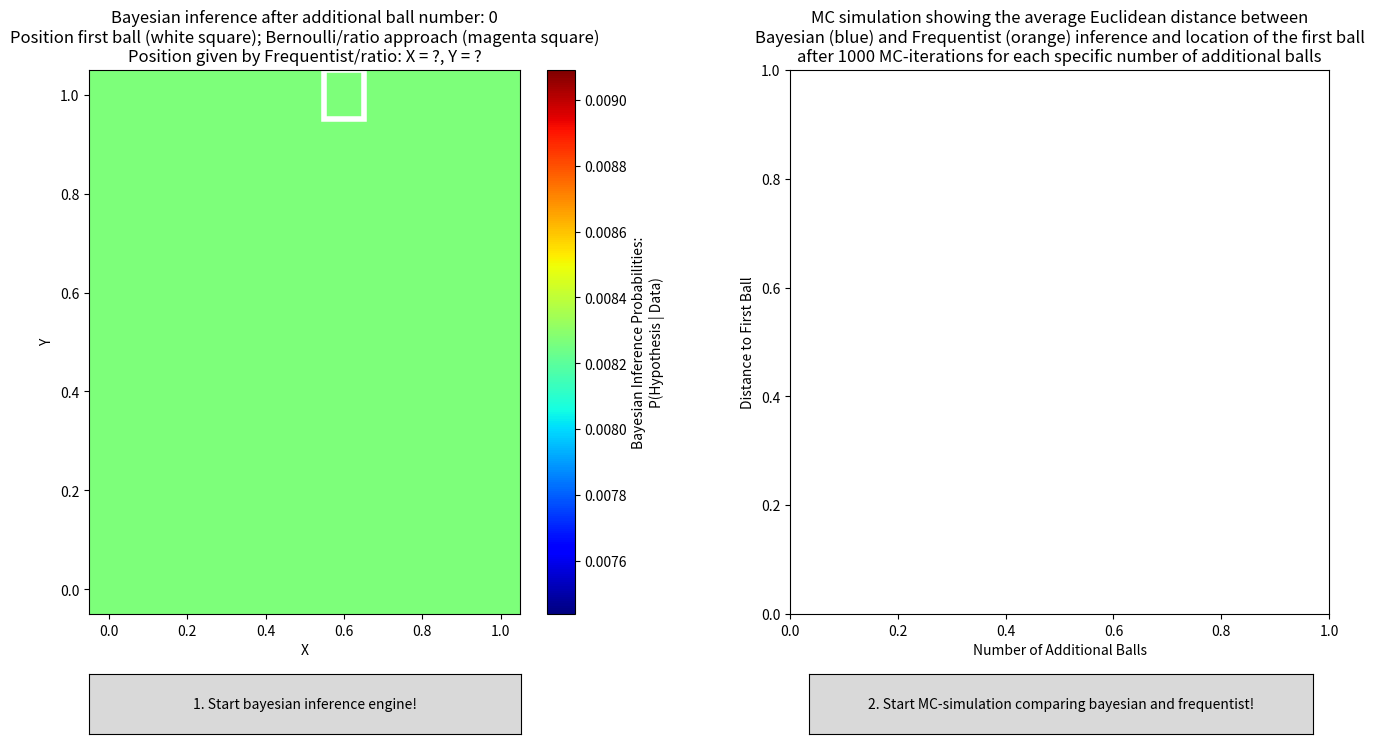

Write Python code to recreate this figure.
import numpy as np
import matplotlib.pyplot as plt
from matplotlib.widgets import Button
import random
from functools import partial


def bayesian_vs_bernoulli(HowManyNewBalls=200, MC_simulations=1000, HowManyGridPositionsInEachDirection=11):
    """ General Overview:
    
        This function addresses Bayes' thought experiment, which led to the realization
        that incorporating prior information (prior belief) along with new data
        can improve one's beliefs and affect the resulting probabilities.

        The thought experiment goes as follows:
        Imagine you have an assistant who randomly drops a ball on a pool table
        while you are facing the other way. Initially, you have no idea where the ball is on 
        the table, so you believe it could be anywhere with equal probability. However, your
        assistant then drops an additional ball and tells you if it landed to the north, 
        south, east, or west of the original ball. This additional information (the direction 
        relative to the first ball), along with the prior belief (that the first ball has an 
        equal probability of being anywhere on the table), can be used to more accurately 
        infer the position of the first ball (improved belief). By dropping more balls, 
        this process can be repeated, where the previous improved beliefs become the prior 
        beliefs when a new ball is dropped, and is iteratively used to infer a new improved
        belief.
        

        Technical Overview:
        
        The function have two main parts. Solving bayes thought experiment using bayesian updating
        of beliefs in a visually pleasing manner, and, comparing the accuracy of the bayesian 
        updating method with a frequentist inference method through a Monte Carlo simulation for
        different amounts of additional data (additional balls being dropped).

        In the first part, we will solve the inference problem for any number of additional balls
        being dropped and visualize how the probabilities (representing the hypothesis that the first
        ball is any given location) change with each additional ball. To simplify,we will use a square defined 
        by (x, y) ∈ [0, 1] x [0, 1], where the balls can only occupy discrete positions with one significant digit 
        for the X and Y coordinates (e.g., 0.0, 0.1, 0.2, ..., 1.0). Additional balls can also not obtain the exact 
        same position as the first ball, however, multiple additional balls are allowed to occupy the same position. 
        If an additional ball would occupy the same position as the first ball, one cannot get information on the 
        additional ball being either north/south and east/west of the first ball, which is the reason why we disallow 
        this. For additional balls, we allow these to occupy identical positions. Else, our square would fill up after 
        only 11 x 11 = 121 balls, and would hinder analysis beyond this amount of balls. Furthermore, the probabilities
        inferred from the Bayesian process will be dynamically visualized by coloring of grids, and with a white square
        representing the position of the first ball. In addition, the visualization will also show a frequentists approach, 
        where the X (west-east) and Y (south-north) location of the first ball is continuously inferred in a two step process. 
        Firstly, we calculate the X-position and Y-position according to the ratios:
        X-position = 1 - Number of balls to the east / Total number of balls dropped
        Y-position = 1 - Number of balls to the north / Total number of balls dropped.
        Then, since all balls can only occupy discrete locations, the closest possible discrete allowable position to the calculated
        X- and Y-position will be used as the final location inferred from the frequentist approach.
        
        In the second part, we will compute a Monte Carlo (MC) simulation comparing the accuracy between the bayesian approach
        and frequentist approach as the number of additional balls increases. For the bayesian approach, the accuracy is 
        computed by the euclidean distance between the actual position of the first ball and the grid with the highest probability
        obtained by the bayesian method, while for the frequentist approach, the distance is calculated between the actual position
        of the first ball and the closest possible discrete allowable position inferred from the ratios calculations. The 
        MC simulation works by running the inference code for a 1000 times, for each of the amounts of additional balls in the 
        set S = {1, 2, 3, ..., 200}, where each iteration assures random placement of first ball and random placement of additional balls. 
        The aggregated total of 1000 iterations for each case of additional balls in the set S is used to give accurate statistical
        information about the two methods.
        
        In general, the function takes the arguments:
        
        HowManyNewBalls (default=200), which decides how many additional balls to
        infer and visualize for the first part of the funtion.
        
        MC_simulations (default=1000), which decides the amount of random iterations for second plot when determining the difference in accuracy
        between bayesian and frequentist method.
        
        HowManyGridPositionsInEachDirection (default=11), which determines the size of the pool table (and therefore also the number of discrete possible
        locations balls can occupy). 11 means an 11x11 grid.
        
        
        Theoretical Overview:
         
        This thought experiment helped Bayes when deducing the formula known as Bayes theorem,
        which we will use when solving the thought experiment.
        
        Bayes theorem:  P(Hypothesis|Data) = P(Data|Hypothesis)*P(Hypothesis) / P(Data)
        
        The formula takes in new information, P(Data|Hypothesis), and prior belief, P(Hypothesis),
        normalizes this by dividing by P(Data), to obtain an improved belief, P(Hypothesis|Data).
        
        We can further relate the elements in Bayes theorem to the thought experiment we will solve:
        
        P(Data|Hypothesis) is the probability of the information (south-north and west-east of the first ball) 
        given by an additional ball being dropped (Data), given the Hypothesis, which is simply the location of 
        the first ball being in a specific grid. To clarify further, if H_1 is the hypothesis that the first ball 
        is in location (X=0, Y=0), P(Data|H_1) is the probability of obtaining the specific information from an 
        additional ball (which could be for example north and east of first ball), given that the first ball is 
        at location (0, 0). From this, it becomes obvious that each grid represents an independent hypothesis,
        that the first ball is in this specific location.
        
        P(Hypothesis) represents the prior information or initial belief. When starting out the experiment,
        each discrete grid point have an equal probability of housing the first ball, which means that P(Hypothesis) for
        each grid should be 1/121. In other words, the probability of the ball being in a specific grid is equal to 1/121.
        
        P(Data) normally functions as a normalization constant and is often given by the equation: 
        P(Data) = P(Data|Hypothesis) * P(Hypothesis) + (1-P(Data|Hypothesis)) * (1-P(Hypothesis)). This normalization 
        constant ensures that the probabilities of competing hypotheses sum to 1. However, since we are dealing with 
        specific grids, where the first ball must be located in one of the grids, we need to normalize the resulting 
        probabilities such that the sum of the probabilities of the first ball being located in any of the grids equals 
        one, instead of using the general normalization procedure above.
        
        P(Hypothesis|Data) then represents the improved belief (improved probability) that the first ball is in a 
        specific grid, given the data of an additional ball (e.g. north, east). When the next additional ball is dropped, 
        P(Hypothesis|Data) becomes the new prior (P(Hypothesis))
        
        To clarify the procedure, including the updating and the normalization.
        
        P(Hypothesis|Data) ∝ P(Data|Hypothesis)*P(Hypothesis) - At any specific grid, the improved belief is proportional 
        to the information from the new data times the prior belief.
        
        P(Hypothesis|Data) now represents the improved belief in every grid (likeli with differing probabilities in each grid), 
        and can be visualized as;
        
        [P(H_1|Data), P(H_2|Data), P(H_3|Data),
         P(H_4|Data), P(H_5|Data), P(H_6|Data),
         P(H_5|Data), P(H_8|Data), P(H_9|Data)] 
         
        for a 3x3 grid. Since the first ball must be in one of the locations, these resulting probabilities needs to add up to 1.
        This normalization is simply done by summing up the values of the resulting probabilities, and dividing the value in each
        specific grid by this sum.
        
        
        """
    
    # Choosing random coordinates for first ball
    def RandomBallCoordinates():
        randomCoordinates = [random.choice(randomArray), random.choice(randomArray)]
        return randomCoordinates[0], randomCoordinates[1]
    
    
    # A nested function is used, because a play button is added to the figure.
    # Every time the play button is clicked, the function run_single_inference runs again.
    def run_single_inference(HowManyNewBalls, plot=True, event=None):
        
        # This is false until the function is run once. It assures that after the first run, this function will generate a random location for the first ball itself
        nonlocal AlreadyClickedButton
        
        # Initilize an empty list which will store the eucledian distances between the position of the first ball
        StoreEuclideanDistances = []
        
        # Only activate when plotting function is used
        if plot:
            # Clear the previous plot since we want dynamic visualization
            ax_1.clear()
            fig.canvas.draw_idle()
        
        # Unly use the AlreadyClickedButton functionality when in plotting mode
        if plot: 
            # If this is true, it means the start button is clicked, and we need to generate new random positions for the first ball after this
            if AlreadyClickedButton is True:
                FirstBall_xy[0], FirstBall_xy[1] = RandomBallCoordinates()
        else:
            FirstBall_xy[0], FirstBall_xy[1] = RandomBallCoordinates()
            
        # List to store coordinates of additionall balls
        AdditionalBalls = []
        # Counter for the amount of additional balls
        AdditionalBallsCounter = 0
        
        # Add additional balls up to HowManyNewBalls, while assuring that none of the additional balls occupy the position of the first ball
        while AdditionalBallsCounter < HowManyNewBalls:
            # Random coordinates for additional ball
            x_corr, y_corr = RandomBallCoordinates()

            # If position is equal to first ball, continue the next iteration of loop (maybe not the most efficient way of handling this)
            if x_corr == FirstBall_xy[0] and y_corr == FirstBall_xy[1]:
                continue

            # Assign information to the additional balls dependening on their position relative to the first ball
            
            # A larger X-cor means east of first ball, and is assigned 1
            if x_corr > FirstBall_xy[0]:
                x_compare = 1
            # A smaller X-cor means west of first ball, and is assigned -1    
            elif x_corr < FirstBall_xy[0]:
                x_compare = -1
            # Similar X-cor as first ball is assigned 0    
            else:
                x_compare = 0

            # A larger Y-cor means north of first ball, and is assigned 1
            if y_corr > FirstBall_xy[1]:
                y_compare = 1
            # Smaller Y-cor means south of first ball, and is assigned -1    
            elif y_corr < FirstBall_xy[1]:
                y_compare = -1
            # Similar Y-cor as first ball is assigned 0     
            else:
                y_compare = 0
                
            # Increment counter    
            AdditionalBallsCounter += 1    

            # Append balls to list
            AdditionalBalls.append([x_compare, y_compare])

        # Convert list to array
        AdditionalBalls = np.array(AdditionalBalls)
        
        # Initial probability a long the X-dir and Y-dir, respectively.
        # There are 11 rows and 11 columns, forming the grid square.
        # There is initially a 1/11 probability of the first ball being in any of the rows, and 1/11 of the first ball being in any of the columns.
        # This is used since we treat X-dir and Y-dir separately
        initial_value = 1 / len(X[0])
        # Make it the shape of the grid
        Z = initial_value * np.ones(X.shape)

        # This is the interesting part. Here, we need to loop through all balls,
        # and update the probabilities correctly according to the bayesian and frequentist method.
        for allAdditionalBalls in range(len(AdditionalBalls)):
            
            # In first iteration, assign initial priors
            if allAdditionalBalls == 0:
                PriorX = Z.copy()
                PriorY = Z.copy()
            # For all other iterations, assign the improved belief from last iteration as the new prior    
            else:
                PriorX = P_hypothesis_given_data_X_normalized.copy()
                PriorY = P_hypothesis_given_data_Y_normalized.copy()
                
            # Initilize data probabilities for the X-dir and Y-dir as grids of correct shape with zeros
            DataProbability_X = np.zeros_like(Z)
            DataProbability_Y = np.zeros_like(Z)
            
            
            # This step requires some thinking. Data probability is really the data probability given
            # the hypothesis, or P(Data|Hypothesis). The conditional probability statement P(Data|Hypothesis) can be 
            # thought of as the probability of obtaining the data, given that a specific hypothesis is assumed correct. 
            # Given a certain new ball (data point), which tells us if the additional ball is either south(-1), similar(0), or north(1); and either east(-1), similar(0) or west(1),
            # how can we correctly calculate the probability of obtaining the specific data, given the hypothesis that the first ball is in a given location?
            #
            # Let's start by reiterating that the different hypotheses can be stated in this manner:
            # Hypothesis (x = 0):   The first ball is at x = 0
            # Hypothesis (x = 0.1): The first ball is at x = 0.1,
            # Hypothesis (x = 0.2): The first ball is at x = 0.2,
            # Hypothesis (x = 0.3): The first ball is at x = 0.3,
            # Hypothesis (x = 0.4): The first ball is at x = 0.4,
            # Hypothesis (x = 0.5): The first ball is at x = 0.5,
            # Hypothesis (x = 0.6): The first ball is at x = 0.6,
            # Hypothesis (x = 0.7): The first ball is at x = 0.7,
            # Hypothesis (x = 0.8): The first ball is at x = 0.8,
            # Hypothesis (x = 0.9): The first ball is at x = 0.9,
            # Hypothesis (x = 1):   The first ball is at x = 1, with a similar logical applying for the y direction.
            # 
            # Given that we assume hypothesis (x=0) to be correct (the first ball is at x = 0), P(Data)_X = west(1) is 10/11.
            # In words, if the first ball is at the westernmost location, additional balls can in 10/11 cases occupy a placement to the east of it, and in 1/11 cases occupy the same placement.
            # Similarly, for the hypothesis (x=0.1), there is 9/11 possible locations to the east, 1/11 location being similar, and 1/11 locations to the west of it.
            # The end case, for the hypothesis (x=1), there is no locations to the east of this, which would make P(Data=East|x=1) = 0.
            # Since additional balls occupy these locations with uniform probability, the number of cases is equivalent to the probability of the data (in this case east) given a specific x coordinate of the first ball.
            #
            # Using this logic, we can write out P(Data=East|Hypothesis X-dir) for the individual hypotheses along the X-dir:
            #
            # P(Data=East|x=0.0) = 10/11
            # P(Data=East|x=0.1) = 9/11
            # P(Data=East|x=0.2) = 8/11
            # P(Data=East|x=0.3) = 7/11
            # P(Data=East|x=0.4) = 6/11
            # P(Data=East|x=0.5) = 5/11
            # P(Data=East|x=0.6) = 4/11
            # P(Data=East|x=0.7) = 3/11
            # P(Data=East|x=0.8) = 2/11
            # P(Data=East|x=0.9) = 1/11
            # P(Data=East|x=1.0) = 0
            #
            # Since the probability a long the X-direction must sum to 1, these need to be normalized by dividing each probability by the total sum (10/11 + 9/11 + 8/11 + ... + 1/11 = 5), giving:
            #
            # P(Data=East|x=0.0) = 10/11 / 5 = 2/11 = 0.1818..
            # P(Data=East|x=0.1) = 9/11 / 5 = 9/55 = 0.1636..
            # P(Data=East|x=0.2) = 8/11 / 5 = 8/55 = 0.1454..
            # P(Data=East|x=0.3) = 7/11 / 5 = 7/55 = 0.1272..
            # P(Data=East|x=0.4) = 6/11 / 5 = 6/55 = 0.1090..
            # P(Data=East|x=0.5) = 5/11 / 5 = 1/11 = 0.0909..
            # P(Data=East|x=0.6) = 4/11 / 5 = 4/55 = 0.0727..
            # P(Data=East|x=0.7) = 3/11 / 5 = 3/55 = 0.0545..
            # P(Data=East|x=0.8) = 2/11 / 5 = 2/55 = 0.0363..
            # P(Data=East|x=0.9) = 1/11 / 5 = 1/55 = 0.0181..
            # P(Data=East|x=1.0) = 0 / 5 =           0
            #
            # It is then trivial to see that P(Data=West|Hypothesis X-dir) would be the same numbers, only in the reversed order:
            #
            # P(Data=West|x=0) = 0 / 5 =             0
            # P(Data=West|x=0.1) = 1/11 / 5 = 1/55 = 0.0181..
            # P(Data=West|x=0.2) = 2/11 / 5 = 2/55 = 0.0363..
            # P(Data=West|x=0.3) = 3/11 / 5 = 3/55 = 0.0545..
            # P(Data=West|x=0.4) = 4/11 / 5 = 4/55 = 0.0727..
            # P(Data=West|x=0.5) = 5/11 / 5 = 1/11 = 0.0909..
            # P(Data=West|x=0.6) = 6/11 / 5 = 6/55 = 0.1090..
            # P(Data=West|x=0.7) = 7/11 / 5 = 7/55 = 0.1272..
            # P(Data=West|x=0.8) = 8/11 / 5 = 8/55 = 0.1454..
            # P(Data=West|x=0.9) = 9/11 / 5 = 9/55 = 0.1636..
            # P(Data=West|x=1.0) = 10/11 / 5 = 2/11 = 0.1818..
            #
            # It is also trivial to see that P(Data=North|Hypothesis Y-dir) and P(Data=South|Hypothesis Y-dir) would be of a similar form, since we are dealing with a square:
            #
            # P(Data=North|y=0) = 10/11 / 5 = 2/11 = 0.1818..
            # P(Data=North|y=0.1) = 9/11 / 5 = 9/55 = 0.1636..
            # P(Data=North|y=0.2) = 8/11 / 5 = 8/55 = 0.1454..
            # P(Data=North|y=0.3) = 7/11 / 5 = 7/55 = 0.1272..
            # P(Data=North|y=0.4) = 6/11 / 5 = 6/55 = 0.1090..
            # P(Data=North|y=0.5) = 5/11 / 5 = 1/11 = 0.0909..
            # P(Data=North|y=0.6) = 4/11 / 5 = 4/55 = 0.0727..
            # P(Data=North|y=0.7) = 3/11 / 5 = 3/55 = 0.0545..
            # P(Data=North|y=0.8) = 2/11 / 5 = 2/55 = 0.0363..
            # P(Data=North|y=0.9) = 1/11 / 5 = 1/55 = 0.0181..
            # P(Data=North|y=1.0) = 0 / 5 =           0
            #
            # P(Data=South|y=0)_X = 0 / 5 =             0
            # P(Data=South|y=0.1)_X = 1/11 / 5 = 1/55 = 0.0181..
            # P(Data=South|y=0.2)_X = 2/11 / 5 = 2/55 = 0.0363..
            # P(Data=South|y=0.3)_X = 3/11 / 5 = 3/55 = 0.0545..
            # P(Data=South|y=0.4)_X = 4/11 / 5 = 4/55 = 0.0727..
            # P(Data=South|y=0.5)_X = 5/11 / 5 = 1/11 = 0.0909..
            # P(Data=South|y=0.6)_X = 6/11 / 5 = 6/55 = 0.1090..
            # P(Data=South|y=0.7)_X = 7/11 / 5 = 7/55 = 0.1272..
            # P(Data=South|y=0.8)_X = 8/11 / 5 = 8/55 = 0.1454..
            # P(Data=South|y=0.9)_X = 9/11 / 5 = 9/55 = 0.1636..
            # P(Data=South|y=1.0)_X = 10/11 / 5 = 2/11 = 0.1818..
            #
            # We also note that if the data given is neither north/south or east/west, but 0, which indicates a 
            # similar position a long one of the axes, equating to P(Data=Similar Position(0)|Hypothesis X-dir or Y-dir),
            # no new information is added, and the data probability given any hypothesis effectively becomes uniform (1/11)
            #
            # Thus, we have deduced the conditional data probabilities P(West|Hypothesis X-dir), P(East|Hypothesis X-dir), P(South|Hypothesis Y-dir), and P(North|Hypothesis Y-dir),
            # and can implement this programtically
            
            # Calculate the raw conditional probabilities
            ConditionalProbabilities = np.array([i / (len(PriorX[0])) for i in range(len(PriorX[0]))])
            # Normalize such that it sums to 1
            ConditionalProbabilities /= sum(ConditionalProbabilities)
            
            # Make the conditional probabilities run in both directions
            GradientPositive = ConditionalProbabilities
            GradientNegative = ConditionalProbabilities[::-1]
            
            # Make an array with probabilities for the case where either Y-dir or X-dir of additional ball is similar to first ball
            SameSpot = np.ones(len(PriorX[0])) / len(PriorX[0])
            
            # Make matrices with same size as the grid from the conditional probabilities given in (GradientPositive and GradientNegative)
            
            # For the X-direction, we only need to replicate the array in 10 additional rows
            RightofFirstMatrix = np.tile(GradientNegative, (len(PriorX[0]), 1)) # P(East|Hypothesis X-dir)
            LeftofFirstMatrix = np.tile(GradientPositive, (len(PriorX[0]), 1))  # P(West|Hypothesis X-dir)
            XSamePlacementMatrix = np.tile(SameSpot, (len(PriorX[0]), 1))       # P(Similar Location|Hypothesis X-dir)
            
            # For the Y-direction, we need to transpose the gradients, before replicating them 10 additional times
            AboveofFirstMatrix = np.tile(GradientNegative.reshape(len(PriorX[0]), 1), (1, len(PriorX[0]))) # P(North|Hypothesis Y-dir)
            BelowofFirstMatrix = np.tile(GradientPositive.reshape(len(PriorX[0]), 1), (1, len(PriorX[0]))) # P(South|Hypothesis Y-dir)
            YSamePlacementMatrix = np.tile(SameSpot.reshape(len(PriorX[0]), 1), (1, len(PriorX[0])))       # P(Similar Location|Hypothesis Y-dir)

            # We can now assign the conditional probabilities with simple if statements
            
            # P(East|Hypothesis X-dir)
            if AdditionalBalls[allAdditionalBalls, 0] == 1:
                DataProbability_X = RightofFirstMatrix
            # P(West|Hypothesis X-dir)    
            elif AdditionalBalls[allAdditionalBalls, 0] == -1:
                DataProbability_X = LeftofFirstMatrix
            # P(Similar Location|Hypothesis X-dir)    
            elif AdditionalBalls[allAdditionalBalls, 0] == 0:
                DataProbability_X = XSamePlacementMatrix
 
            # P(North|Hypothesis Y-dir)
            if AdditionalBalls[allAdditionalBalls, 1] == 1:
                DataProbability_Y = AboveofFirstMatrix
            # P(South|Hypothesis Y-dir)    
            elif AdditionalBalls[allAdditionalBalls, 1] == -1:
                DataProbability_Y = BelowofFirstMatrix
            # P(Similar Location|Hypothesis Y-dir)    
            elif AdditionalBalls[allAdditionalBalls, 1] == 0:
                DataProbability_Y = YSamePlacementMatrix

            # Since the matrices with the conditional data probabilities have been replicated x 11, we need to do an additional normalizing
            DataProbability_X /= np.sum(DataProbability_X)
            DataProbability_Y /= np.sum(DataProbability_Y)
            
            # We can then use Bayes theorem, specifically the proportionality P(Hypothesis|Data) ∝ P(Data|Hypothesis)*P(Hypothesis)
            # to update our belief
            P_hypothesis_given_data_X = DataProbability_X * PriorX
            P_hypothesis_given_data_Y = DataProbability_Y * PriorY
            
            # The updated belief then needs to be normalized
            # These updated belief are then feed back again in the top of the function, now acting as priors for the next iteration.
            P_hypothesis_given_data_X_normalized = P_hypothesis_given_data_X / np.sum(P_hypothesis_given_data_X)
            P_hypothesis_given_data_Y_normalized = P_hypothesis_given_data_Y / np.sum(P_hypothesis_given_data_Y)

            # When visualizing the probabilities dynamically, we finally combine the probabilities for the X and Y direction.
            # This is done by selecting the minimum probability at each grid from each of the normalized probability matrices describing a distinct direction.
            VisualizeProbabilities = np.minimum(P_hypothesis_given_data_X_normalized, P_hypothesis_given_data_Y_normalized)
            
            # The final probability matrix is then once more normalized to assure the probabilities sum to 1
            VisualizeProbabilities /= np.sum(VisualizeProbabilities)

            # Only plot when function in plotting mode
            if plot:
                # Update colors to be represented by the probabilities
                cax_1 = ax_1.pcolor(X, Y, VisualizeProbabilities, cmap='jet', shading='auto')
                cax_1.set_clim(0, np.max(VisualizeProbabilities))
                cbar.update_normal(cax_1)
                ax_1.set_xlabel('X')
                ax_1.set_ylabel('Y')
                
                
                
                # Remove patches after each additional ball (patches are added in the code below)
                # This gives the magenta square (frequentist ratio) dynamic behavior
                for patch in ax_1.patches:
                    patch.remove()

                # Add the white square (position of first ball) and subtract gridspacingForSquares for proper positioning of square
                ax_1.add_patch(plt.Rectangle((FirstBall_xy[0] - gridspacingForSquares, FirstBall_xy[1] - gridspacingForSquares), cell_width, cell_height, edgecolor='white', fill=False, linewidth=4))
            

            # The code below calculates the position of the ball according the frequentist method.
            # When calculating the total balls, one need to exclude all balls obtaining the same X or Y position as the first ball, indicated by 0
            total_current_number_of_balls_X = np.count_nonzero(AdditionalBalls[:allAdditionalBalls + 1, 0] != 0)
            total_current_number_of_balls_Y = np.count_nonzero(AdditionalBalls[:allAdditionalBalls + 1, 1] != 0)
            if total_current_number_of_balls_X != 0 and total_current_number_of_balls_Y != 0:
                # 1 - the ratio of balls to the east relative to total balls so far in the experiement determines X-cor.
                # 1 - the ratio of balls to the north relative to total balls so far in the experiement determines Y-cor.
                x_freq = 1 - len(np.where(AdditionalBalls[:allAdditionalBalls + 1, 0] == 1)[0]) / total_current_number_of_balls_X
                y_freq = 1 - len(np.where(AdditionalBalls[:allAdditionalBalls + 1, 1] == 1)[0]) / total_current_number_of_balls_Y
                
                # Additionally, we already know that balls obtain discrete coordinates given by X and Y obtaining any value 0.0, 0.1, 0.2, ... , 1.
                # Therefore, for the frequentist view, the x_start's and y_start's closest discrete point a ball can be positioned will be the grid
                # with highest probability of having the original ball.          
                x_freq_discrete = x[np.argmin(np.abs(x - x_freq))]
                y_freq_discrete = y[np.argmin(np.abs(y - y_freq))]
            else:
                # If either X-dir or Y-dir have only additional balls with similar coordinate as the first ball, then one cannot infer the direction at all, and
                # and the best estimate is just guessing the coordinate at random. 
                if total_current_number_of_balls_X == 0 and total_current_number_of_balls_Y == 0:
                    x_freq_discrete, y_freq_discrete = RandomBallCoordinates()
                    # To ensure compatability with the plot titles dependent on x_freq and y_freq
                    x_freq = x_freq_discrete
                    y_freq = y_freq_discrete
                
                # Only X-dir have only zeros    
                elif total_current_number_of_balls_X == 0 and total_current_number_of_balls_Y != 0:
                    x_freq_discrete, _  = RandomBallCoordinates()
                    # To ensure compatability with the plot titles dependent on x_freq and y_freq
                    x_freq = x_freq_discrete

                    # Normal calculation for Y-dir
                    y_freq = 1 - len(np.where(AdditionalBalls[:allAdditionalBalls + 1, 1] == 1)[0]) / total_current_number_of_balls_Y
                    y_freq_discrete = y[np.argmin(np.abs(y - y_freq))]
                
                # Only Y-dir have only zeros 
                elif total_current_number_of_balls_X != 0 and total_current_number_of_balls_Y == 0:    
                    y_freq_discrete, _  = RandomBallCoordinates()
                    # To ensure compatability with the plot titles dependent on x_freq and y_freq
                    y_freq = y_freq_discrete
                    
                    # Normal calculation for X-dir
                    x_freq = 1 - len(np.where(AdditionalBalls[:allAdditionalBalls + 1, 0] == 1)[0]) / total_current_number_of_balls_X
                    x_freq_discrete = x[np.argmin(np.abs(x - x_freq))]
            
        
        
            # Only plot when function in plotting mode
            if plot: 
                # Add square representing the inferred location of the first ball from the frequentist method
                # gridspacingForSquares is subtracted from the coordinates to place the square with the mid point at the inferred location
                ax_1.add_patch(plt.Rectangle((x_freq_discrete - gridspacingForSquares, y_freq_discrete - gridspacingForSquares), cell_width, cell_height, edgecolor='magenta', fill=False, linewidth=2))
                
                # Add the title of subplot
                string_title_1 = f'Bayesian inference after additional ball number: {allAdditionalBalls + 1}'
                string_title_2 = 'Position first ball (white); Frequentist/ratio approach (magenta)'
                string_title_3 = f"Position given by Frequentist/ratio: X = {round(x_freq, 3)}, Y = {round(y_freq, 3)}"
                ax_1.set_title(f'{string_title_1}\n{string_title_2}\n{string_title_3}')

            # Only use when function in plotting mode
            if plot: 
                plt.pause(0.1)  # Pause to update the plot

            # This can be used to stop the inference engine when bayesian probability have reached a given threshold
            #if np.max(VisualizeProbabilities) > 0.9999:
            #    break
            
            # After first button click, this is set to true, assuring that when clicking the button again, a new random location for the first ball is selected
            AlreadyClickedButton = True
            
            
            # Here we calculate the euclidean distance between the placement of first ball and the grid with maximum probability from bayesian and frequentist method
            
            # The coordinates for frequentist are given by x_freq_discrete and y_freq_discrete
            distance_Frequentist = np.sqrt((x_freq_discrete - FirstBall_xy[0])**2 + (y_freq_discrete - FirstBall_xy[1])**2)
            
            # Obtaining coordinates for grid with maximum probability given by bayes approach
            max_index = np.unravel_index(np.argmax(VisualizeProbabilities, axis=None), VisualizeProbabilities.shape)
            max_y, max_x = max_index  # Note: row index first, then column index
            # Retrieve the corresponding x and y coordinates from the meshgrid
            max_x_coord = X[max_y, max_x]
            max_y_coord = Y[max_y, max_x]
            # Calculate the distance
            distance_Bayes = np.sqrt((max_x_coord - FirstBall_xy[0])**2 + (max_y_coord - FirstBall_xy[1])**2)
        
            # Store the distances
            StoreEuclideanDistances.append([distance_Bayes, distance_Frequentist])
            
            

        # Only use when function in plotting mode
        if plot: 
            plt.draw()
        
        return StoreEuclideanDistances # Function returns these distances
    
    
    # This function is used to calculate the difference between the bayesian and frequentist approach, utilizing 1000 random iterations
    # for different amounts of additional balls in the set S = {1, 2, ..., 200}
    # Monte Carlo Simulation function
    def MonteCarloSimulation(MC_simulations, HowManyNewBalls, event=None):
        # Initiate variable and lists
        numberOfMCSimulations = MC_simulations
        TotalNumberOfBalls = HowManyNewBalls
        all_distances = []
        avg_distances_Bayes = []
        avg_distances_Frequentist = []

        # Loops through all iterations
        for numSim in range(1, numberOfMCSimulations+1):
            # Prints every 10th
            if numSim % 10 == 0:
                print(f"Simulation {numSim}/{numberOfMCSimulations}")
                
                ax_2.clear()
                ax_2.set_xlabel('Number of Additional Balls')
                ax_2.set_ylabel('Distance to First Ball')
                ax_2.set_title(f'MC simulation showing the average Euclidean distance between\nBayesian (blue) and Frequentist (orange) inference and location of the first ball\nafter {numberOfMCSimulations} MC-iterations for each specific number of additional balls')
                
                ax_2.annotate(
                    f"Simulation {numSim}/{numberOfMCSimulations}. Please be patient..",
                    xy=(0.5, 0.5), xycoords='axes fraction',
                    fontsize=14, fontweight='bold', ha='center', va='center', bbox=dict(facecolor='green', alpha=0.5))
                plt.pause(0.001)
                plt.draw()
                
            
            # run_single_inference(numberOfBalls, plot=False) outputs a list of size 200, 2.
            # 200 elements corresponding to additional balls 1 to 200, with two elements for each
            # corresponding to distance from bayesian inference and distance from frequentist inference
            Bayes_Frequentist_distances = run_single_inference(TotalNumberOfBalls, plot=False)
            
            # For every MC-iteration, this is appended to all_distances
            all_distances.append(Bayes_Frequentist_distances)
        
        # Convert to array
        all_distances = np.array(all_distances)  # Shape: (1000, 200, 2)

        # clear axes before new figures.
        ax_2.clear()
        # Loop through the array with the specific number of additional balls, which should have 1000 different outcomes from the simulation
        # Average these outcomes, and update the plot.
        for numberOfBalls in range(1, len(all_distances[1 , :, 1])+1):
            
            # Take the average of all runs witch similar amount of balls, and append to the lists
            avg_distances_Bayes.append(np.mean(all_distances[:, numberOfBalls-1, 0], axis=0))
            avg_distances_Frequentist.append(np.mean(all_distances[:, numberOfBalls-1, 1], axis=0))
            
            # Running MSE for bayesian estimate using NumPy
            bayesian_MSE = np.mean(np.square(avg_distances_Bayes))
            
            # Running MSE for frequentist estimate using NumPy
            frequentist_MSE = np.mean(np.square(avg_distances_Frequentist))

            # Update the plot and axes
            ax_2.clear()
            ax_2.plot(range(1, numberOfBalls + 1), avg_distances_Bayes, color='blue', linewidth=2, label='Bayesian')
            ax_2.plot(range(1, numberOfBalls + 1), avg_distances_Frequentist, color='orange', linewidth=2, label='Frequentist')
            ax_2.set_xlabel('Number of Additional Balls')
            ax_2.set_ylabel('Distance to First Ball')
            ax_2.set_title(f'MC simulation showing the average Euclidean distance between\nBayesian (blue) and Frequentist (orange) inference and location of the first ball\nafter {numberOfMCSimulations} MC-iterations for each specific number of additional balls ({numberOfBalls}/{TotalNumberOfBalls})')
            
            # Annotate the MSE estimates
            ax_2.annotate(
                    f"Running MSE bayesian   = {np.round(bayesian_MSE, 5)} \n Running MSE frequentist = {np.round(frequentist_MSE, 5)}",
                    xy=(0.55, 0.85), xycoords='axes fraction',
                    fontsize=10, ha='center', va='center', bbox=dict(facecolor='white', alpha=0.5))
            
            # Show a special message at certain points
            if numberOfBalls >= 50:
                ax_2.annotate(
                    "If you made it this far, you probably already \n know that a Bayesian and frequentist approach\nproduces more or less the same accuracy of inference \n when all information is incorporated in both methods.\n (Bayesian somewhat favorable when data is sparse).",
                    xy=(0.55, 0.70), xycoords='axes fraction',
                    fontsize=12, ha='center', va='center', bbox=dict(facecolor='white', alpha=0.5))
            
            if numberOfBalls >= 100:
                ax_2.annotate(
                    "However, this is generally not the case in science. \n Usually, a p-value is calculated only based \n on the data investigated, without weighing\n the prior evidence of the hypothesis in question.\n\n Why else do we have a replication crisis in science?",
                    xy=(0.55, 0.46), xycoords='axes fraction',
                    fontsize=12, ha='center', va='center', bbox=dict(facecolor='red', alpha=0.2))    

            # Only initiate legends once
            if numberOfBalls >= 1:
                ax_2.legend()
                
            # Allow time to draw dynamically on figures
            plt.pause(0.05)
            plt.draw()
        
        
        
        
        
        
    # This initilizes the inference engine
    
    # Size of grid determines the amount of locations
    AmountOfLocations = HowManyGridPositionsInEachDirection
    
    # Array showing all possible X/Y coordinates for balls: 0, 0.1, 0.2, ... , 1
    randomArray = np.linspace(0, 1, AmountOfLocations)
    
    # Choosing coordinates for first ball
    FirstBall_xy = [0,0]
    FirstBall_xy[0], FirstBall_xy[1] = RandomBallCoordinates()
    x_first = FirstBall_xy[0]
    y_first = FirstBall_xy[1]
    
    # This decides wether to use the first ball position assigned before the press of the start button or generate new random numbers for first ball
    AlreadyClickedButton = False
    
    # Coordinates for the axes
    x = np.linspace(0, 1, AmountOfLocations)
    y = np.linspace(0, 1, AmountOfLocations)
    X, Y = np.meshgrid(x, y)
    
    # Calculate the gridspace this amount too and divide by 2. This is to paint the squares properly
    gridspacingForSquares = (x[1] - x[0]) / 2

    # Figure with two subplots
    fig, (ax_1, ax_2) = plt.subplots(1, 2, figsize=(16, 8))
    plt.subplots_adjust(bottom=0.2, wspace=0.3)
    
    # Setup for the first subplot which will show the inference engine in action
    ax_1.set_xlabel('X')
    ax_1.set_ylabel('Y')
    string_title_1 = 'Bayesian inference after additional ball number: 0'
    string_title_2 = 'Position first ball (white square); Bernoulli/ratio approach (magenta square)'
    string_title_3 = "Position given by Frequentist/ratio: X = ?, Y = ?"
    ax_1.set_title(f'{string_title_1}\n{string_title_2}\n{string_title_3}')
    
    
    # When solving the thought experiment, we will divide the probabilities in two. One probability represents the X-dir, and the other the Y-dir.
    # The initial probabilities of the first ball for the Y (south-north) direction starts at 1/11 for the (since it can obtain 11 positions in this direction) and
    # same for the X (west-east) direction.
    # Both initial_value and Z will be used for further calculation in run_single_inference()
    
    # Initial probability representing the X-dir and Y-dir
    initial_value = 1 / AmountOfLocations
    
    # Initial probabilities in coordinates format
    Z = initial_value * np.ones(X.shape)
    
    # However, when visualizing the correct probability of the whole X*Y grid, these need to be normalized (as they are now only representing the probabilities in discrete directions (X-dir, Y-dir)).
    # Normalization should ultimately yield 1/121 initial (prior) 
    # probability for each grid containing the first ball, simply because there are 121 discrete positions the first ball can take with equal probabilities (random assignment).
    Z_normalized = Z
    Z_normalized /= np.sum(Z_normalized)

    # Plot the initial colors for the grid which represents the initial probabilities (priors)
    cax_1 = ax_1.pcolor(X, Y, Z_normalized, cmap='jet', shading='auto')
    cbar = fig.colorbar(cax_1, ax=ax_1, label='Bayesian Inference Probabilities:\nP(Hypothesis | Data)', orientation='vertical')

    # Draw a white square at the position of the first ball to be inferred
    cell_width = x[1] - x[0]
    cell_height = y[1] - y[0]
    
    # Add square representing the location of the first ball
    # gridspacingForSquares is subtracted from the coordinates to place the square with the mid point at the location
    ax_1.add_patch(plt.Rectangle((x_first - gridspacingForSquares, y_first - gridspacingForSquares), cell_width, cell_height, edgecolor='white', fill=False, linewidth=4))
    
    

    # Setup the second subplot for the MC-simulation calculating the accuracy and differences between the Bayesian and Frequentist approach for additional balls in range 1 to 500
    ax_2.set_xlabel('Number of Additional Balls')
    ax_2.set_ylabel('Distance to First Ball')
    ax_2.set_title(f'MC simulation showing the average Euclidean distance between\nBayesian (blue) and Frequentist (orange) inference and location of the first ball\nafter {MC_simulations} MC-iterations for each specific number of additional balls')





    # Buttons for both subplots

    # Using functools.partial to pass additional arguments to first button
    callback_with_args_btn1 = partial(run_single_inference, HowManyNewBalls)
    
    # Button to run inference enginge
    ax_1_button = plt.axes([0.125, 0.05, 0.27, 0.075])
    btn_1 = Button(ax_1_button, '1. Start bayesian inference engine!')
    btn_1.on_clicked(callback_with_args_btn1)
    
    # Using functools.partial to pass additional arguments to second button
    callback_with_args_btn2 = partial(MonteCarloSimulation, MC_simulations, HowManyNewBalls)
    
    # Button to run MC simulation comparing accuracy of bayesian and frequentist inference for different number of additional balls (additional data)
    ax_2_button = plt.axes([0.575, 0.05, 0.315, 0.075])
    btn_2 = Button(ax_2_button, '2. Start MC-simulation comparing bayesian and frequentist!')
    btn_2.on_clicked(callback_with_args_btn2)

    plt.draw()
    plt.show()

# Here you can choose the amount of balls for the inference engine (subplot 1)
# and the amount of iterations for the Monte Carlo Simulation (subplot 2)
# Size of the grid can also be choosen by HowManyGridPositionsInEachDirection.
# At 11, this means the resulting grid will be 11x11. Remember that increasing
# the grid size will increase the amount of computations exponentially, making the
# code run alot slower.
bayesian_vs_bernoulli(HowManyNewBalls=200, MC_simulations=1000, HowManyGridPositionsInEachDirection=11)
